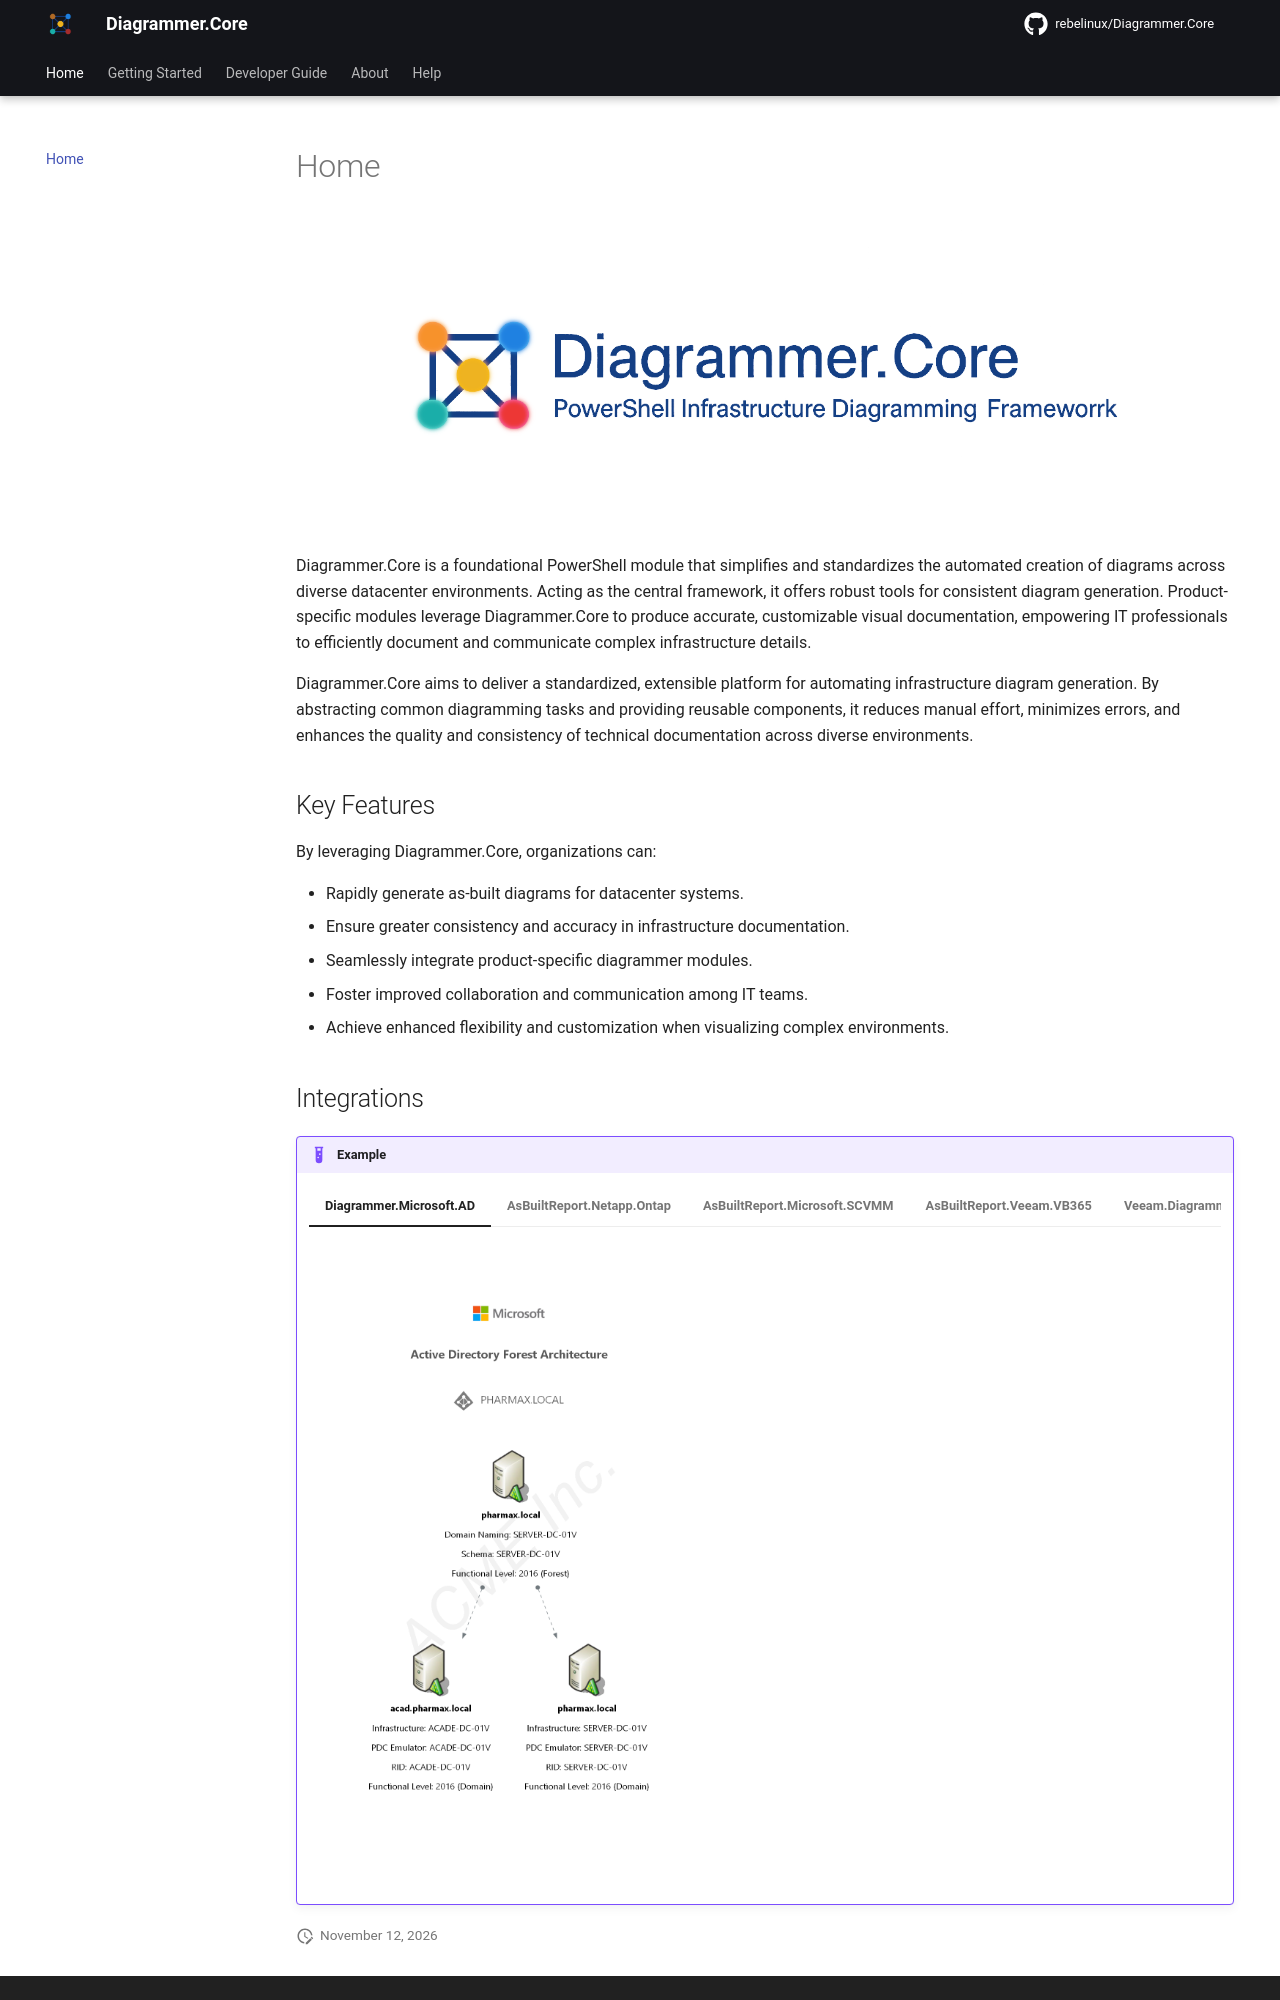

repository: rebelinux/Diagrammer.Core · page: index.html · generator: mkdocs

---
comments: false
hide:
  - toc
---

![Diagrammer.Core Logo](./assets/background.png)

Diagrammer.Core is a foundational PowerShell module that simplifies and standardizes the automated creation of diagrams across diverse datacenter environments. Acting as the central framework, it offers robust tools for consistent diagram generation. Product-specific modules leverage Diagrammer.Core to produce accurate, customizable visual documentation, empowering IT professionals to efficiently document and communicate complex infrastructure details.

Diagrammer.Core aims to deliver a standardized, extensible platform for automating infrastructure diagram generation. By abstracting common diagramming tasks and providing reusable components, it reduces manual effort, minimizes errors, and enhances the quality and consistency of technical documentation across diverse environments.

## Key Features

By leveraging Diagrammer.Core, organizations can:

- Rapidly generate as-built diagrams for datacenter systems.
- Ensure greater consistency and accuracy in infrastructure documentation.
- Seamlessly integrate product-specific diagrammer modules.
- Foster improved collaboration and communication among IT teams.
- Achieve enhanced flexibility and customization when visualizing complex environments.
